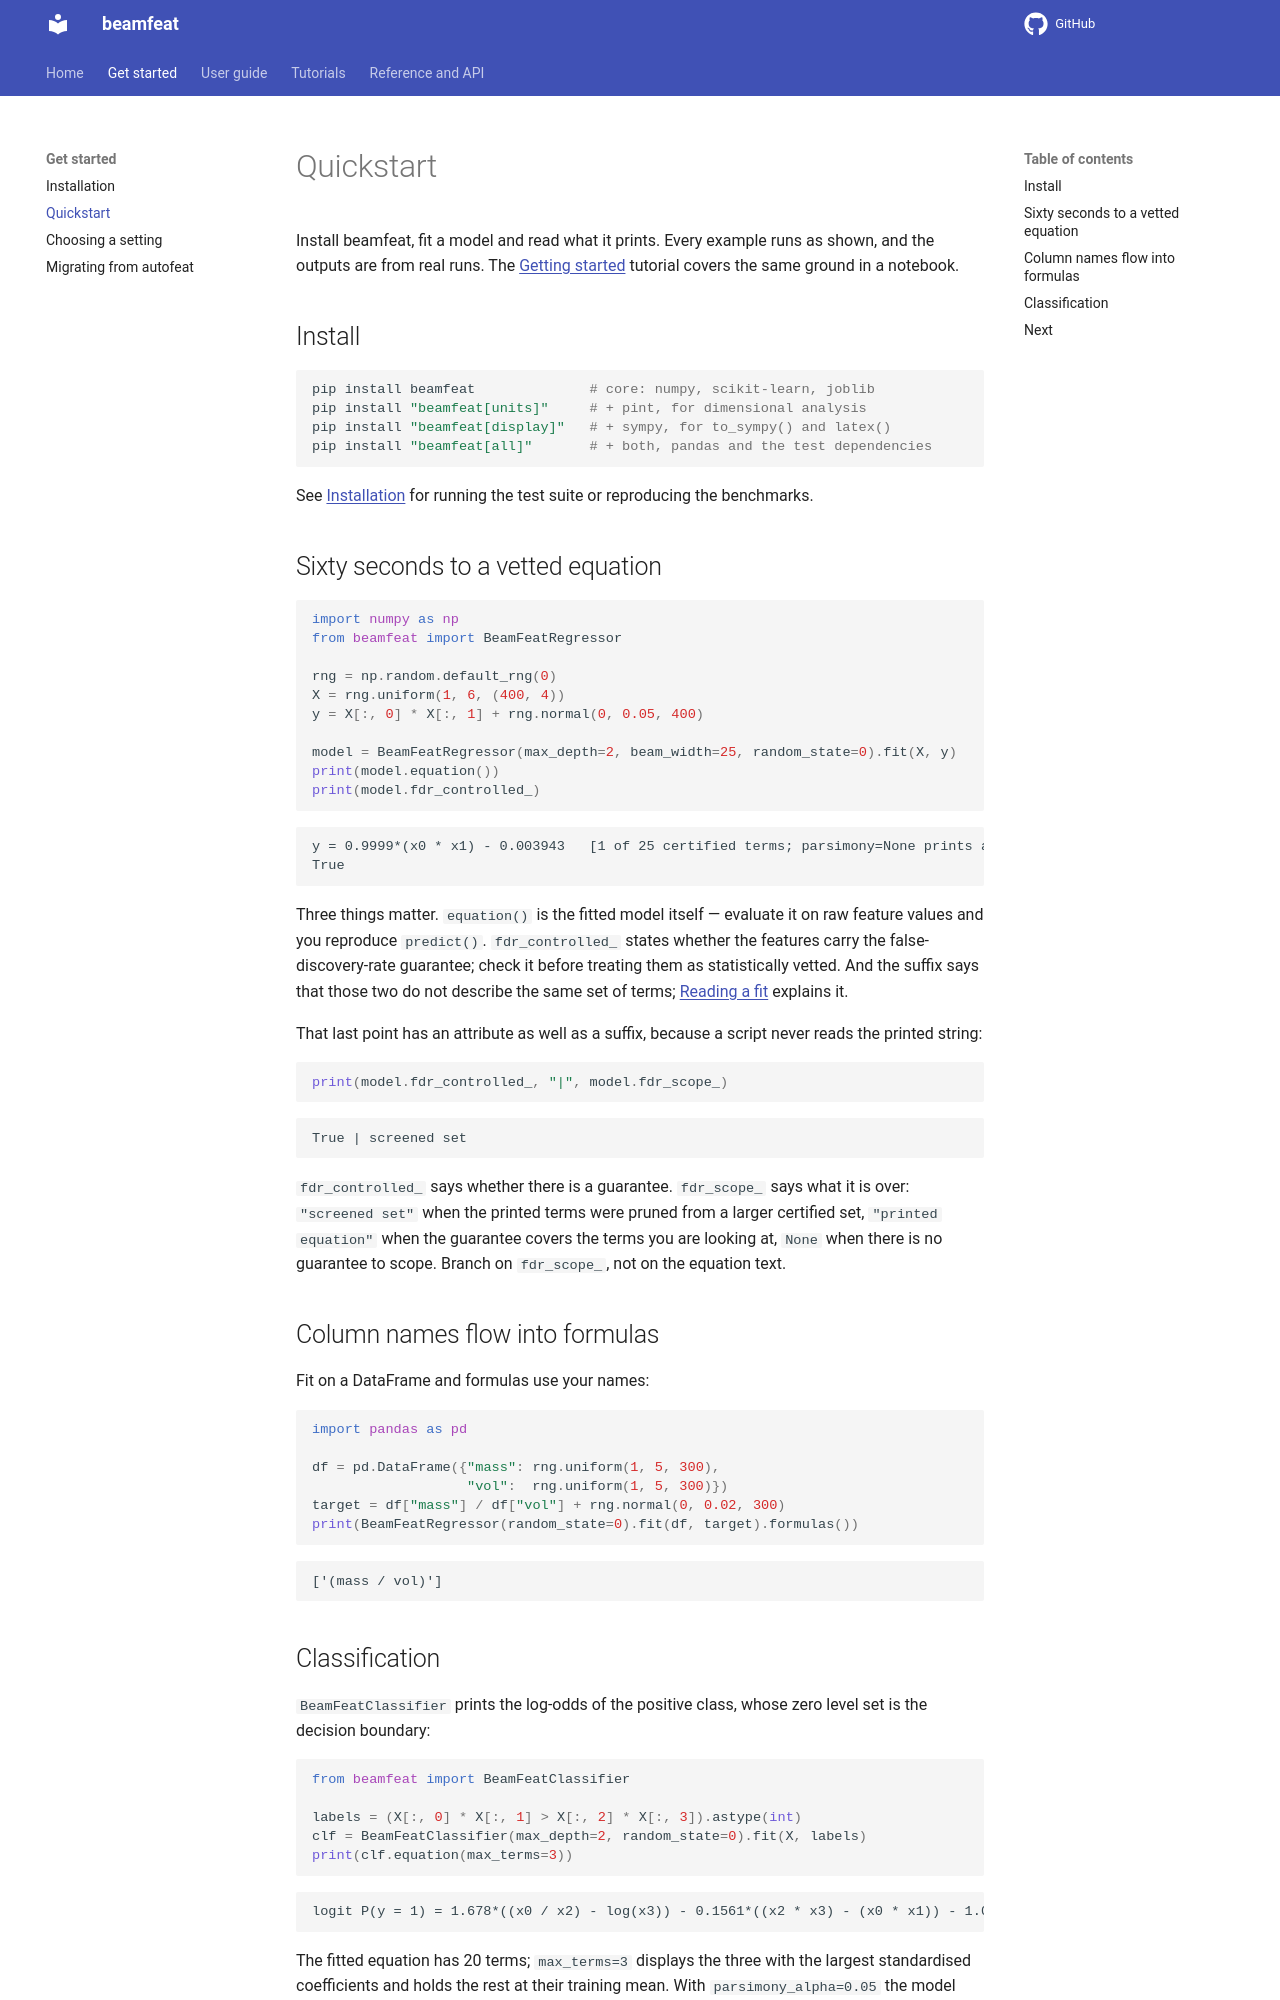

repository: LD-Shell/beamfeat · page: quickstart/index.html · generator: mkdocs

---
description: "A first beamfeat fit in a few lines: fit a regressor, print its equation, and read what the FDR guarantee covers."
---

# Quickstart

Install beamfeat, fit a model and read what it prints. Every example runs
as shown, and the outputs are from real runs. The
[Getting started](notebooks/01_getting_started.ipynb) tutorial covers the
same ground in a notebook.

## Install

```bash
pip install beamfeat              # core: numpy, scikit-learn, joblib
pip install "beamfeat[units]"     # + pint, for dimensional analysis
pip install "beamfeat[display]"   # + sympy, for to_sympy() and latex()
pip install "beamfeat[all]"       # + both, pandas and the test dependencies
```

See [Installation](installation.md) for running the test suite or
reproducing the benchmarks.

## Sixty seconds to a vetted equation

```python
import numpy as np
from beamfeat import BeamFeatRegressor

rng = np.random.default_rng(0)
X = rng.uniform(1, 6, (400, 4))
y = X[:, 0] * X[:, 1] + rng.normal(0, 0.05, 400)

model = BeamFeatRegressor(max_depth=2, beam_width=25, random_state=0).fit(X, y)
print(model.equation())
print(model.fdr_controlled_)
```

```text
y = 0.9999*(x0 * x1) - 0.003943   [1 of 25 certified terms; parsimony=None prints all 25]
True
```

Three things matter. `equation()` is the fitted model itself — evaluate it on
raw feature values and you reproduce `predict()`. `fdr_controlled_` states
whether the features carry the false-discovery-rate guarantee; check it before
treating them as statistically vetted. And the suffix says that those two do
not describe the same set of terms;
[Reading a fit](guide/reading-a-fit.md#why-the-equation-says-1-of-25)
explains it.

That last point has an attribute as well as a suffix, because a script never
reads the printed string:

```python
print(model.fdr_controlled_, "|", model.fdr_scope_)
```

```text
True | screened set
```

`fdr_controlled_` says whether there is a guarantee. `fdr_scope_` says what it
is over: `"screened set"` when the printed terms were pruned from a larger
certified set, `"printed equation"` when the guarantee covers the terms you
are looking at, `None` when there is no guarantee to scope. Branch on
`fdr_scope_`, not on the equation text.

## Column names flow into formulas

Fit on a DataFrame and formulas use your names:

```python
import pandas as pd

df = pd.DataFrame({"mass": rng.uniform(1, 5, 300),
                   "vol":  rng.uniform(1, 5, 300)})
target = df["mass"] / df["vol"] + rng.normal(0, 0.02, 300)
print(BeamFeatRegressor(random_state=0).fit(df, target).formulas())
```

```text
['(mass / vol)']
```
